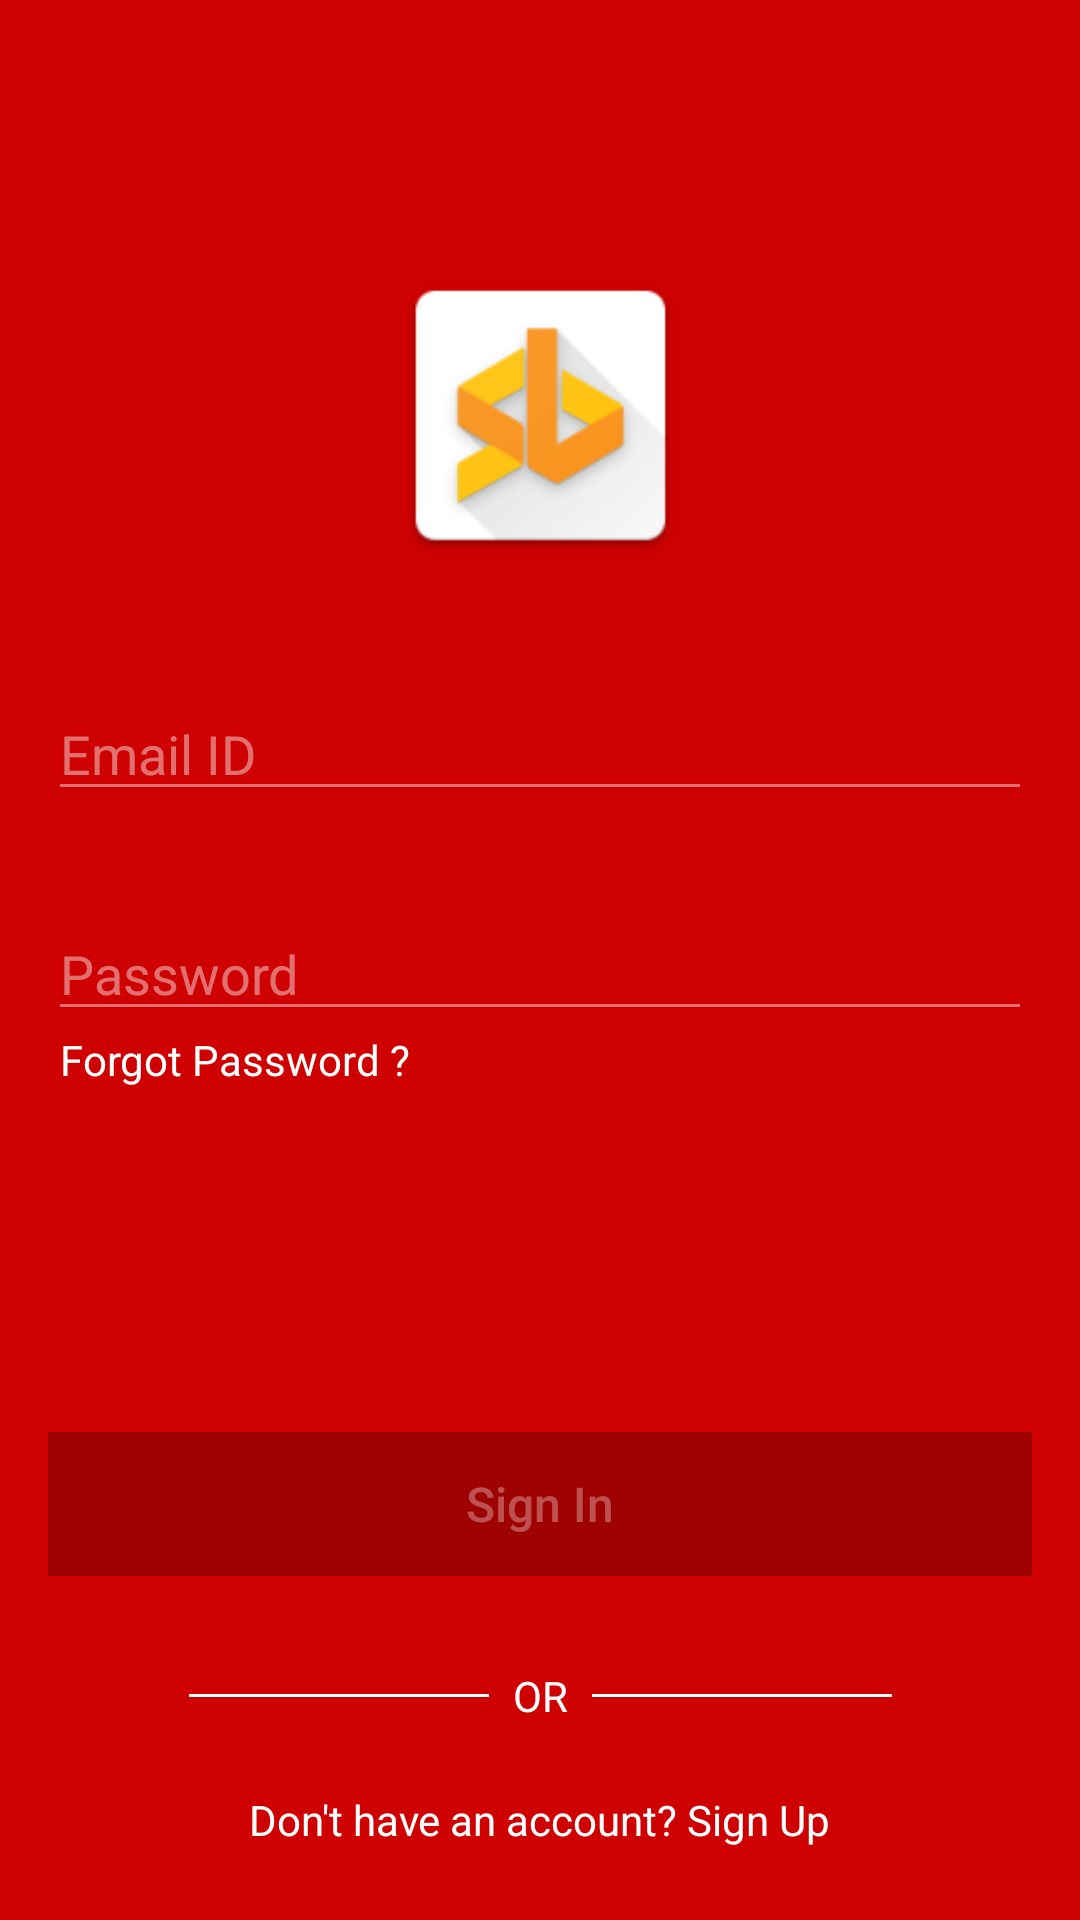

Produce the Android XML layout that renders to this screen, including the resource entries it uses.
<!-- AndroidManifest.xml: application theme AppTheme -->
<!-- res/layout/fragment_sign_in.xml -->
<?xml version="1.0" encoding="utf-8"?>
<FrameLayout xmlns:android="http://schemas.android.com/apk/res/android"
    xmlns:app="http://schemas.android.com/apk/res-auto"
    xmlns:tools="http://schemas.android.com/tools"
    android:layout_width="match_parent"
    android:layout_height="match_parent"
    tools:context=".SignInFragment"
    android:background="@color/colorPrimary">

    <androidx.constraintlayout.widget.ConstraintLayout
        android:layout_width="match_parent"
        android:layout_height="match_parent">

        <ImageButton
            android:id="@+id/sign_in_close_btn"
            android:layout_width="wrap_content"
            android:layout_height="wrap_content"
            android:background="@android:color/transparent"
            android:padding="16dp"
            android:src="@mipmap/close"
            app:layout_constraintEnd_toEndOf="parent"
            app:layout_constraintTop_toTopOf="parent" />

        <ImageView
            android:id="@+id/imageView"
            android:layout_width="105dp"
            android:layout_height="117dp"
            android:layout_marginTop="80dp"
            android:src="@mipmap/logo"
            app:layout_constraintEnd_toEndOf="parent"
            app:layout_constraintStart_toStartOf="parent"
            app:layout_constraintTop_toTopOf="parent" />

        <EditText
            android:id="@+id/sign_in_email"
            android:layout_width="0dp"
            android:layout_height="wrap_content"
            android:layout_marginStart="16dp"
            android:layout_marginTop="32dp"
            android:layout_marginEnd="16dp"
            android:backgroundTint="#70ffffff"
            android:ems="10"
            android:hint="Email ID"
            android:inputType="textEmailAddress"
            android:textColor="@color/colorAccent"
            android:textColorHint="#70ffffff"
            app:layout_constraintEnd_toEndOf="parent"
            app:layout_constraintStart_toStartOf="parent"
            app:layout_constraintTop_toBottomOf="@+id/imageView" />

        <EditText
            android:id="@+id/sign_in_password"
            android:layout_width="0dp"
            android:layout_height="wrap_content"
            android:layout_marginStart="16dp"
            android:layout_marginTop="32dp"
            android:layout_marginEnd="16dp"
            android:backgroundTint="#70ffffff"
            android:ems="10"
            android:hint="Password"
            android:inputType="textPassword"
            android:textColor="@color/colorAccent"
            android:textColorHint="#70ffffff"
            app:layout_constraintEnd_toEndOf="parent"
            app:layout_constraintStart_toStartOf="parent"
            app:layout_constraintTop_toBottomOf="@+id/sign_in_email" />

        <TextView
            android:id="@+id/sign_in_forgot_password"
            android:layout_width="wrap_content"
            android:layout_height="wrap_content"
            android:layout_marginStart="20dp"
            android:text="Forgot Password ?"
            android:textColor="@color/colorAccent"
            app:layout_constraintStart_toStartOf="parent"
            app:layout_constraintTop_toBottomOf="@+id/sign_in_password" />

        <Button
            android:id="@+id/sign_in_btn"
            android:layout_width="0dp"
            android:layout_height="wrap_content"
            android:layout_marginStart="16dp"
            android:layout_marginEnd="16dp"
            android:background="@color/btnRed"
            android:text="Sign In"
            android:enabled="false"
            android:textSize="16sp"
            android:textAllCaps="false"
            android:textColor="#50ffffff"
            app:layout_constraintBottom_toBottomOf="parent"
            app:layout_constraintEnd_toEndOf="parent"
            app:layout_constraintStart_toStartOf="parent"
            app:layout_constraintTop_toBottomOf="@+id/sign_in_forgot_password" />

        <TextView
            android:id="@+id/textView2"
            android:layout_width="wrap_content"
            android:layout_height="wrap_content"
            android:layout_marginStart="8dp"
            android:layout_marginTop="16dp"
            android:layout_marginEnd="8dp"
            android:layout_marginBottom="8dp"
            android:text="OR"
            android:textColor="@color/colorAccent"
            app:layout_constraintBottom_toTopOf="@+id/tv_dont_have_an_account"
            app:layout_constraintEnd_toEndOf="parent"
            app:layout_constraintStart_toStartOf="parent"
            app:layout_constraintTop_toBottomOf="@+id/sign_in_btn" />

        <TextView
            android:id="@+id/tv_dont_have_an_account"
            android:layout_width="wrap_content"
            android:layout_height="wrap_content"
            android:layout_marginStart="8dp"
            android:layout_marginEnd="8dp"
            android:layout_marginBottom="24dp"
            android:text="Don't have an account? Sign Up"
            android:textColor="@color/colorAccent"
            app:layout_constraintBottom_toBottomOf="parent"
            app:layout_constraintEnd_toEndOf="parent"
            app:layout_constraintStart_toStartOf="parent" />

        <View
            android:id="@+id/divider"
            android:layout_width="100dp"
            android:layout_height="1dp"
            android:layout_marginEnd="8dp"
            android:background="@color/colorAccent"
            app:layout_constraintBottom_toBottomOf="@+id/textView2"
            app:layout_constraintEnd_toStartOf="@+id/textView2"
            app:layout_constraintTop_toTopOf="@+id/textView2" />

        <View
            android:id="@+id/divider2"
            android:layout_width="100dp"
            android:layout_height="1dp"
            android:layout_marginStart="8dp"
            android:background="@color/colorAccent"
            app:layout_constraintBottom_toBottomOf="@+id/textView2"
            app:layout_constraintStart_toEndOf="@+id/textView2"
            app:layout_constraintTop_toTopOf="@+id/textView2" />

        <ProgressBar
            android:id="@+id/sign_in_progressbar"
            style="?android:attr/progressBarStyle"
            android:layout_width="30dp"
            android:layout_height="30dp"
            android:visibility="invisible"
            app:layout_constraintBottom_toTopOf="@+id/sign_in_btn"
            app:layout_constraintEnd_toEndOf="parent"
            app:layout_constraintStart_toStartOf="parent"
            app:layout_constraintTop_toBottomOf="@+id/sign_in_forgot_password" />
    </androidx.constraintlayout.widget.ConstraintLayout>

</FrameLayout>
<!-- resources referenced by this layout -->
<resources>
  <color name="btnRed">#9f0000</color>
  <color name="colorAccent">#FFFFFF</color>
  <color name="colorPrimary">#CE0000</color>
  <!-- mipmap logo: png bitmap (mipmap-mdpi, 2030 bytes) -->
  <style name="AppTheme" parent="Theme.AppCompat.Light.NoActionBar">
          
          <item name="colorPrimary">@color/colorPrimary</item>
          <item name="colorPrimaryDark">@color/colorPrimaryDark</item>
          <item name="colorAccent">@color/colorAccent</item>
      </style>
  <color name="colorPrimaryDark">#CE0000</color>
</resources>
